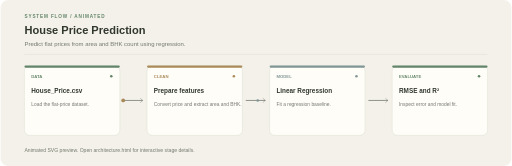
t = 0.00 s
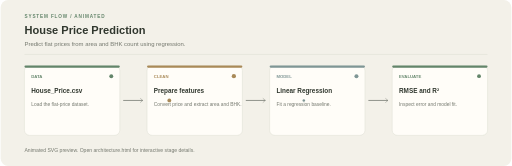
t = 1.20 s
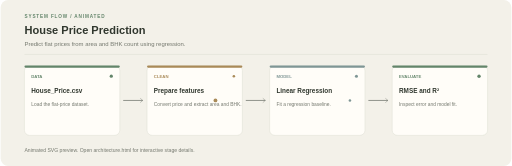
t = 2.40 s
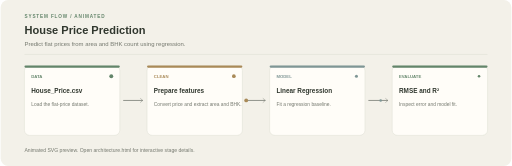
t = 3.20 s
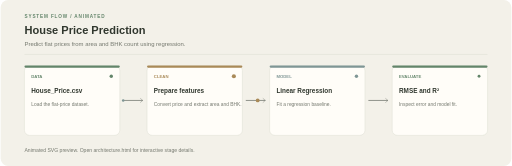
t = 3.50 s
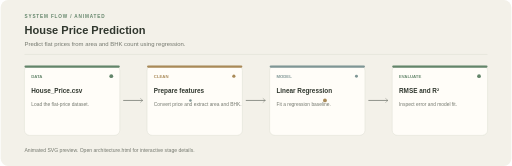
t = 5.25 s

The animated SVG that drew these frames (rendered in a browser with its animation timeline set to each time). Animation: 6 SMIL elements (animate=4,animateMotion=2); one cycle of 7.00 s, repeats indefinitely.

<?xml version="1.0" encoding="UTF-8"?>
<svg xmlns="http://www.w3.org/2000/svg" width="1200" height="390" viewBox="0 0 1200 390" role="img"><rect width="1200" height="390" rx="18" fill="#F3F1E9"/><text x="56" y="42" fill="#63856A" font-family="Arial,sans-serif" font-size="11" font-weight="700" letter-spacing="2">SYSTEM FLOW / ANIMATED</text><text x="56" y="80" fill="#30372E" font-family="Arial,sans-serif" font-size="26" font-weight="700">House Price Prediction</text><text x="56" y="108" fill="#74786E" font-family="Arial,sans-serif" font-size="14">Predict flat prices from area and BHK count using regression.</text><line x1="56" y1="128" x2="1144" y2="128" stroke="#DADBCF"/><path d="M 288 236 H 334" stroke="#74786E" stroke-width="1.8"/><path d="M 328 231 L 334 236 L 328 241" stroke="#74786E" fill="none"/><path d="M 576 236 H 622" stroke="#74786E" stroke-width="1.8"/><path d="M 616 231 L 622 236 L 616 241" stroke="#74786E" fill="none"/><path d="M 864 236 H 910" stroke="#74786E" stroke-width="1.8"/><path d="M 904 231 L 910 236 L 904 241" stroke="#74786E" fill="none"/><g><rect x="56" y="154" width="224" height="164" rx="12" fill="#FFFDF8" stroke="#DADBCF"/><rect x="56" y="154" width="224" height="5" rx="2.5" fill="#63856A"/><text x="72" y="184" fill="#63856A" font-family="Arial,sans-serif" font-size="10" font-weight="700">DATA</text><text x="72" y="219" fill="#30372E" font-family="Arial,sans-serif" font-size="15" font-weight="700">House_Price.csv</text><text x="72" y="248" fill="#74786E" font-family="Arial,sans-serif" font-size="11.5">Load the flat-price dataset.</text><circle cx="260" cy="179" r="4" fill="#63856A"><animate attributeName="r" values="3;5;3" dur="2s" repeatCount="indefinite"/></circle></g><g><rect x="344" y="154" width="224" height="164" rx="12" fill="#FFFDF8" stroke="#DADBCF"/><rect x="344" y="154" width="224" height="5" rx="2.5" fill="#A98A58"/><text x="360" y="184" fill="#A98A58" font-family="Arial,sans-serif" font-size="10" font-weight="700">CLEAN</text><text x="360" y="219" fill="#30372E" font-family="Arial,sans-serif" font-size="15" font-weight="700">Prepare features</text><text x="360" y="248" fill="#74786E" font-family="Arial,sans-serif" font-size="11.5">Convert price and extract area and BHK.</text><circle cx="548" cy="179" r="4" fill="#A98A58"><animate attributeName="r" values="3;5;3" dur="2.4s" repeatCount="indefinite"/></circle></g><g><rect x="632" y="154" width="224" height="164" rx="12" fill="#FFFDF8" stroke="#DADBCF"/><rect x="632" y="154" width="224" height="5" rx="2.5" fill="#7F9695"/><text x="648" y="184" fill="#7F9695" font-family="Arial,sans-serif" font-size="10" font-weight="700">MODEL</text><text x="648" y="219" fill="#30372E" font-family="Arial,sans-serif" font-size="15" font-weight="700">Linear Regression</text><text x="648" y="248" fill="#74786E" font-family="Arial,sans-serif" font-size="11.5">Fit a regression baseline.</text><circle cx="836" cy="179" r="4" fill="#7F9695"><animate attributeName="r" values="3;5;3" dur="2.8s" repeatCount="indefinite"/></circle></g><g><rect x="920" y="154" width="224" height="164" rx="12" fill="#FFFDF8" stroke="#DADBCF"/><rect x="920" y="154" width="224" height="5" rx="2.5" fill="#63856A"/><text x="936" y="184" fill="#63856A" font-family="Arial,sans-serif" font-size="10" font-weight="700">EVALUATE</text><text x="936" y="219" fill="#30372E" font-family="Arial,sans-serif" font-size="15" font-weight="700">RMSE and R²</text><text x="936" y="248" fill="#74786E" font-family="Arial,sans-serif" font-size="11.5">Inspect error and model fit.</text><circle cx="1124" cy="179" r="4" fill="#63856A"><animate attributeName="r" values="3;5;3" dur="3.2s" repeatCount="indefinite"/></circle></g><circle r="4.5" fill="#A98A58"><animateMotion dur="7s" repeatCount="indefinite" path="M 288 236 L 344 236 L 568 236 L 632 236 L 856 236 L 920 236"/></circle><circle r="3" fill="#7F9695"><animateMotion dur="7s" begin="-3.5s" repeatCount="indefinite" path="M 288 236 L 344 236 L 568 236 L 632 236 L 856 236 L 920 236"/></circle><text x="56" y="358" fill="#74786E" font-family="Arial,sans-serif" font-size="12">Animated SVG preview. Open architecture.html for interactive stage details.</text></svg>
